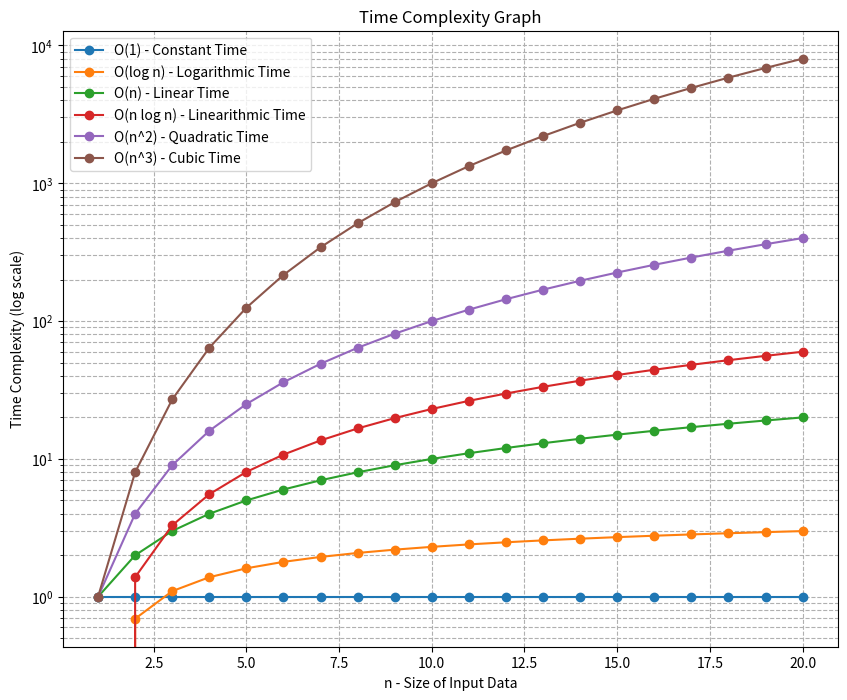

This chart was generated by the following Python code:
import matplotlib.pyplot as plt
import numpy as np

# Define the range of n
n = np.arange(1, 21)

# Calculate complexities
constant_time = np.ones_like(n)
linear_time = n
log_time = np.log(n)
linearithmic_time = n * np.log(n)
quadratic_time = n**2
cubic_time = n**3
exponential_time = 2**n

# Due to the rapid growth of exponential and factorial functions, they will be excluded from the plot for better readability
# Plot the complexities
plt.figure(figsize=(10, 8))
plt.plot(n, constant_time, label='O(1) - Constant Time', marker='o')
plt.plot(n, log_time, label='O(log n) - Logarithmic Time', marker='o')
plt.plot(n, linear_time, label='O(n) - Linear Time', marker='o')
plt.plot(n, linearithmic_time, label='O(n log n) - Linearithmic Time', marker='o')
plt.plot(n, quadratic_time, label='O(n^2) - Quadratic Time', marker='o')
plt.plot(n, cubic_time, label='O(n^3) - Cubic Time', marker='o')

plt.yscale('log')  # Use logarithmic scale for better visibility
plt.xlabel('n - Size of Input Data')
plt.ylabel('Time Complexity (log scale)')
plt.title('Time Complexity Graph')
plt.legend()
plt.grid(True, which="both", ls="--")
plt.show()

'''
O(1) - Constant Time: Remains constant regardless of n.

O(log n) - Logarithmic Time: Increases very slowly with n.

O(n) - Linear Time: Increases proportionally with n.

O(n log n) - Linearithmic Time: Grows slightly faster than linear time due to the additional logarithmic factor.

O(n^2) - Quadratic Time: Grows much faster than linear or logarithmic, but still manageable for small values of n.

O(n^3) - Cubic Time: Grows very quickly and can become infeasible for even moderately sized n.

'''